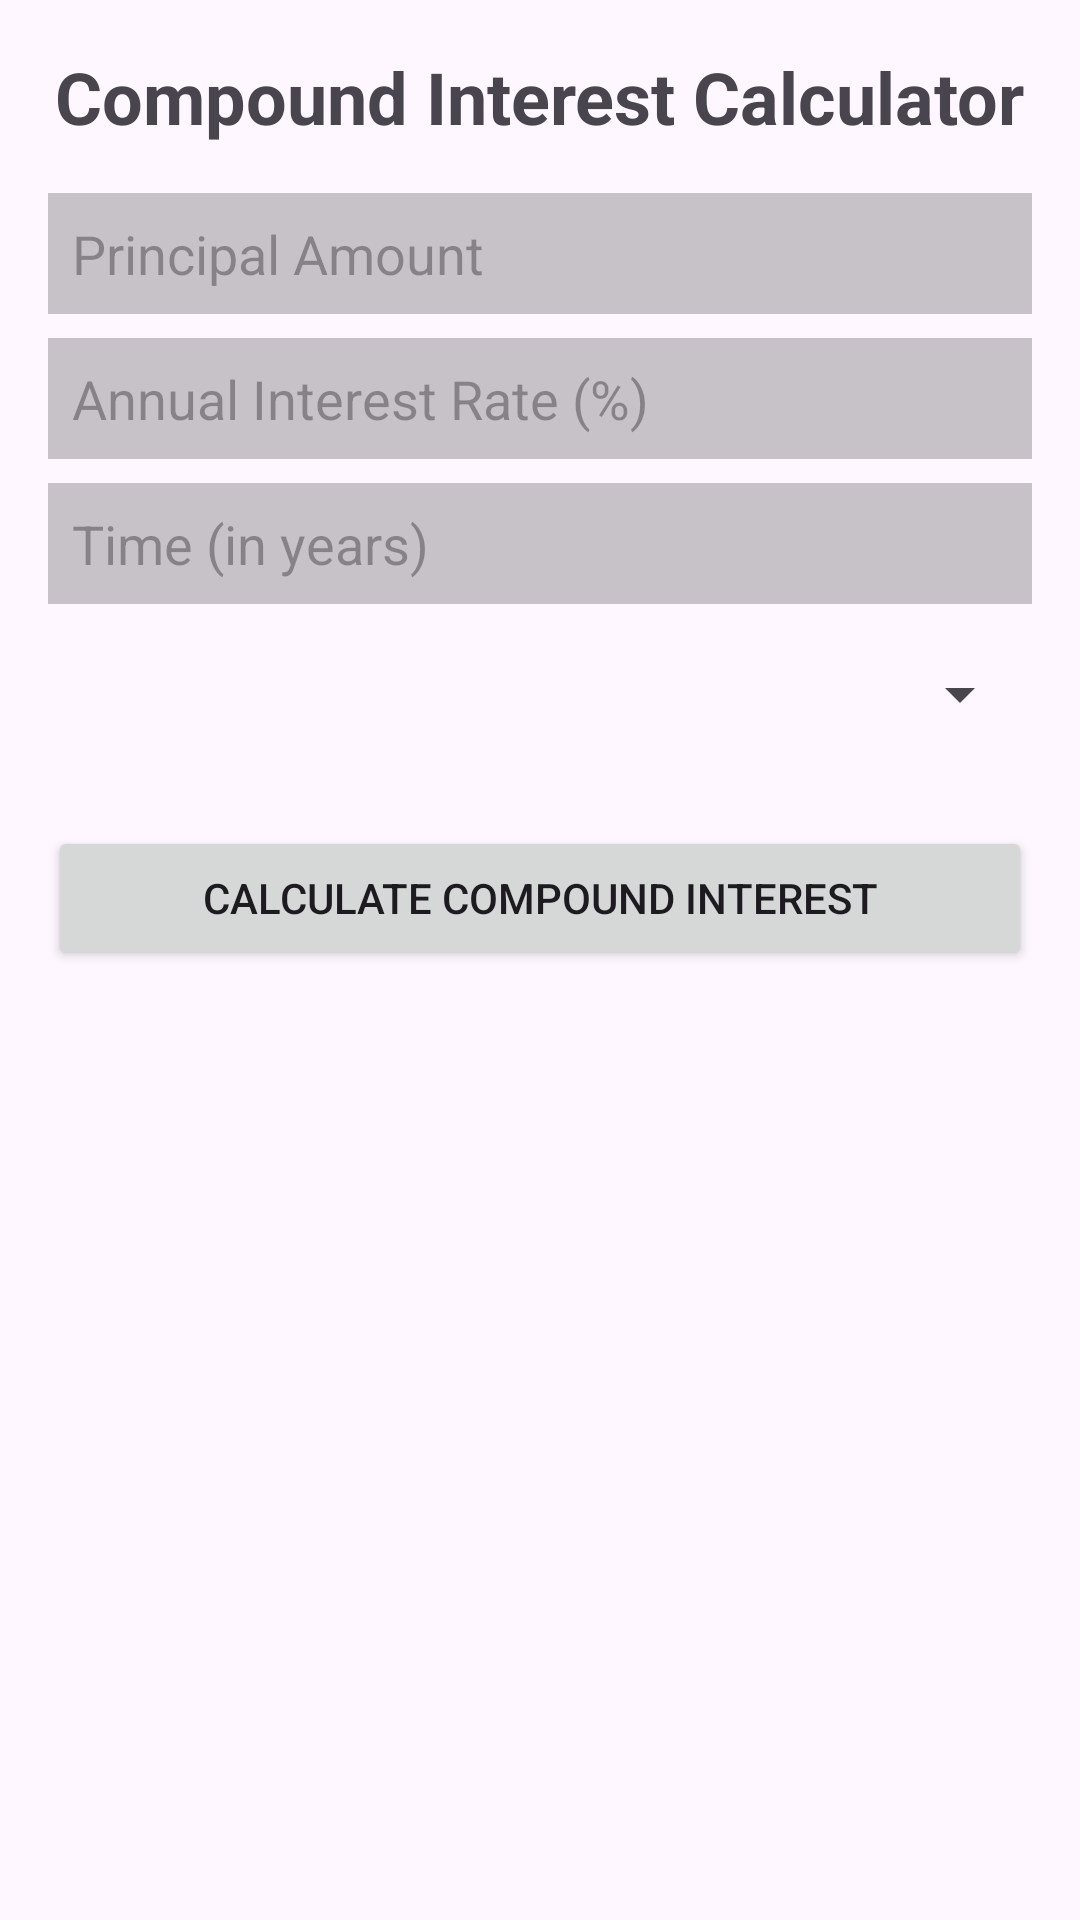

The Android layout XML behind this screen, and the referenced resources:
<!-- AndroidManifest.xml: application theme Theme.AndroidApps -->
<!-- res/layout/activity_compound_interest.xml -->
<?xml version="1.0" encoding="utf-8"?>
<LinearLayout
    xmlns:android="http://schemas.android.com/apk/res/android"
    android:layout_width="match_parent"
    android:layout_height="match_parent"
    android:orientation="vertical"
    android:padding="16dp">

    <TextView
        android:layout_width="wrap_content"
        android:layout_height="wrap_content"
        android:text="Compound Interest Calculator"
        android:textSize="24sp"
        android:textStyle="bold"
        android:layout_gravity="center_horizontal"
        android:paddingBottom="16dp" />

    <EditText
        android:id="@+id/et_principal"
        android:layout_width="match_parent"
        android:layout_height="wrap_content"
        android:hint="Principal Amount"
        android:inputType="numberDecimal"
        android:background="@color/cardview_shadow_start_color"
        android:padding="8dp"
        android:layout_marginBottom="8dp" />

    <EditText
        android:id="@+id/et_rate"
        android:layout_width="match_parent"
        android:layout_height="wrap_content"
        android:background="@color/cardview_shadow_start_color"
        android:padding="8dp"
        android:hint="Annual Interest Rate (%)"
        android:inputType="numberDecimal"
        android:layout_marginBottom="8dp" />

    <EditText
        android:id="@+id/et_time"
        android:layout_width="match_parent"
        android:layout_height="wrap_content"
        android:background="@color/cardview_shadow_start_color"
        android:padding="8dp"
        android:hint="Time (in years)"
        android:inputType="numberDecimal"
        android:layout_marginBottom="8dp" />

    <Spinner
        android:id="@+id/spinner_frequency"
        android:layout_width="match_parent"
        android:layout_height="wrap_content"
        android:layout_marginTop="10dp"
        android:layout_marginBottom="16dp" />

    <Button
        android:id="@+id/btn_calculate"
        android:layout_width="match_parent"
        android:layout_height="wrap_content"
        android:text="Calculate Compound Interest"
        android:layout_marginTop="16dp" />

    <TextView
        android:id="@+id/tv_result"
        android:layout_width="wrap_content"
        android:layout_height="wrap_content"
        android:textSize="18sp"
        android:layout_marginTop="16dp"
        android:layout_gravity="center_horizontal" />
</LinearLayout>
<!-- resources referenced by this layout -->
<resources>
  <style name="Theme.AndroidApps" parent="Base.Theme.AndroidApps" />
  <style name="Base.Theme.AndroidApps" parent="Theme.Material3.DayNight.NoActionBar">
          
          
      </style>
</resources>
